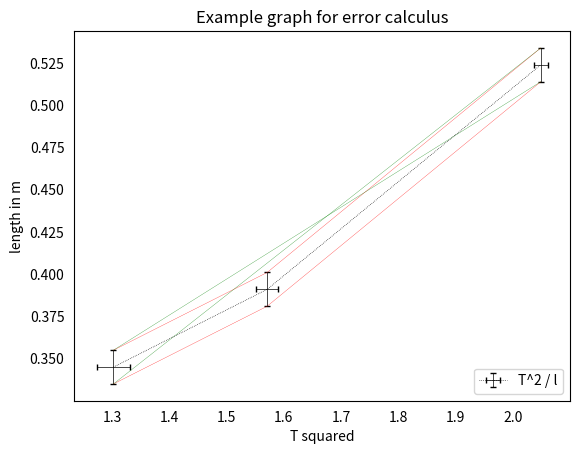

Recreate this plot in Python.
import numpy as np
import matplotlib.pyplot as plt

fig = plt.figure()

x = [1.30264177701689, 1.57084444444444, 2.04871511111111]
y = [0.345, 0.391, 0.524]
yerr = [0.01, 0.01, 0.01]
xerr = [0.029310597604849, 0.0188797370102964, 0.0118509272727448]

bestfit1y = [0.335, 0.381, 0.514]
bestfit2y = [0.355, 0.401, 0.534]
bestfit1x = [1.30264177701689, 2.04871511111111]
bestfit3y = [0.335, 0.534]
bestfit4y = [0.355, 0.514]

plt.errorbar(x, y, xerr=xerr, yerr=yerr, fmt='k:', linewidth=0.5, capsize=2, elinewidth=0.5, color="black", label='T^2 / l')
plt.plot(x, bestfit1y, color='red', linewidth=0.2)
plt.plot(x, bestfit2y, color='red', linewidth=0.2)
plt.plot(bestfit1x, bestfit3y, color='green', linewidth=0.2)
plt.plot(bestfit1x, bestfit4y, color='green', linewidth=0.2)
plt.ylabel('length in m')
plt.xlabel('T squared')
plt.title('Example graph for error calculus')
plt.tick_params(bottom=False, left=False)

plt.legend(loc='lower right')
plt.savefig('matplotlib.pdf')
plt.show()